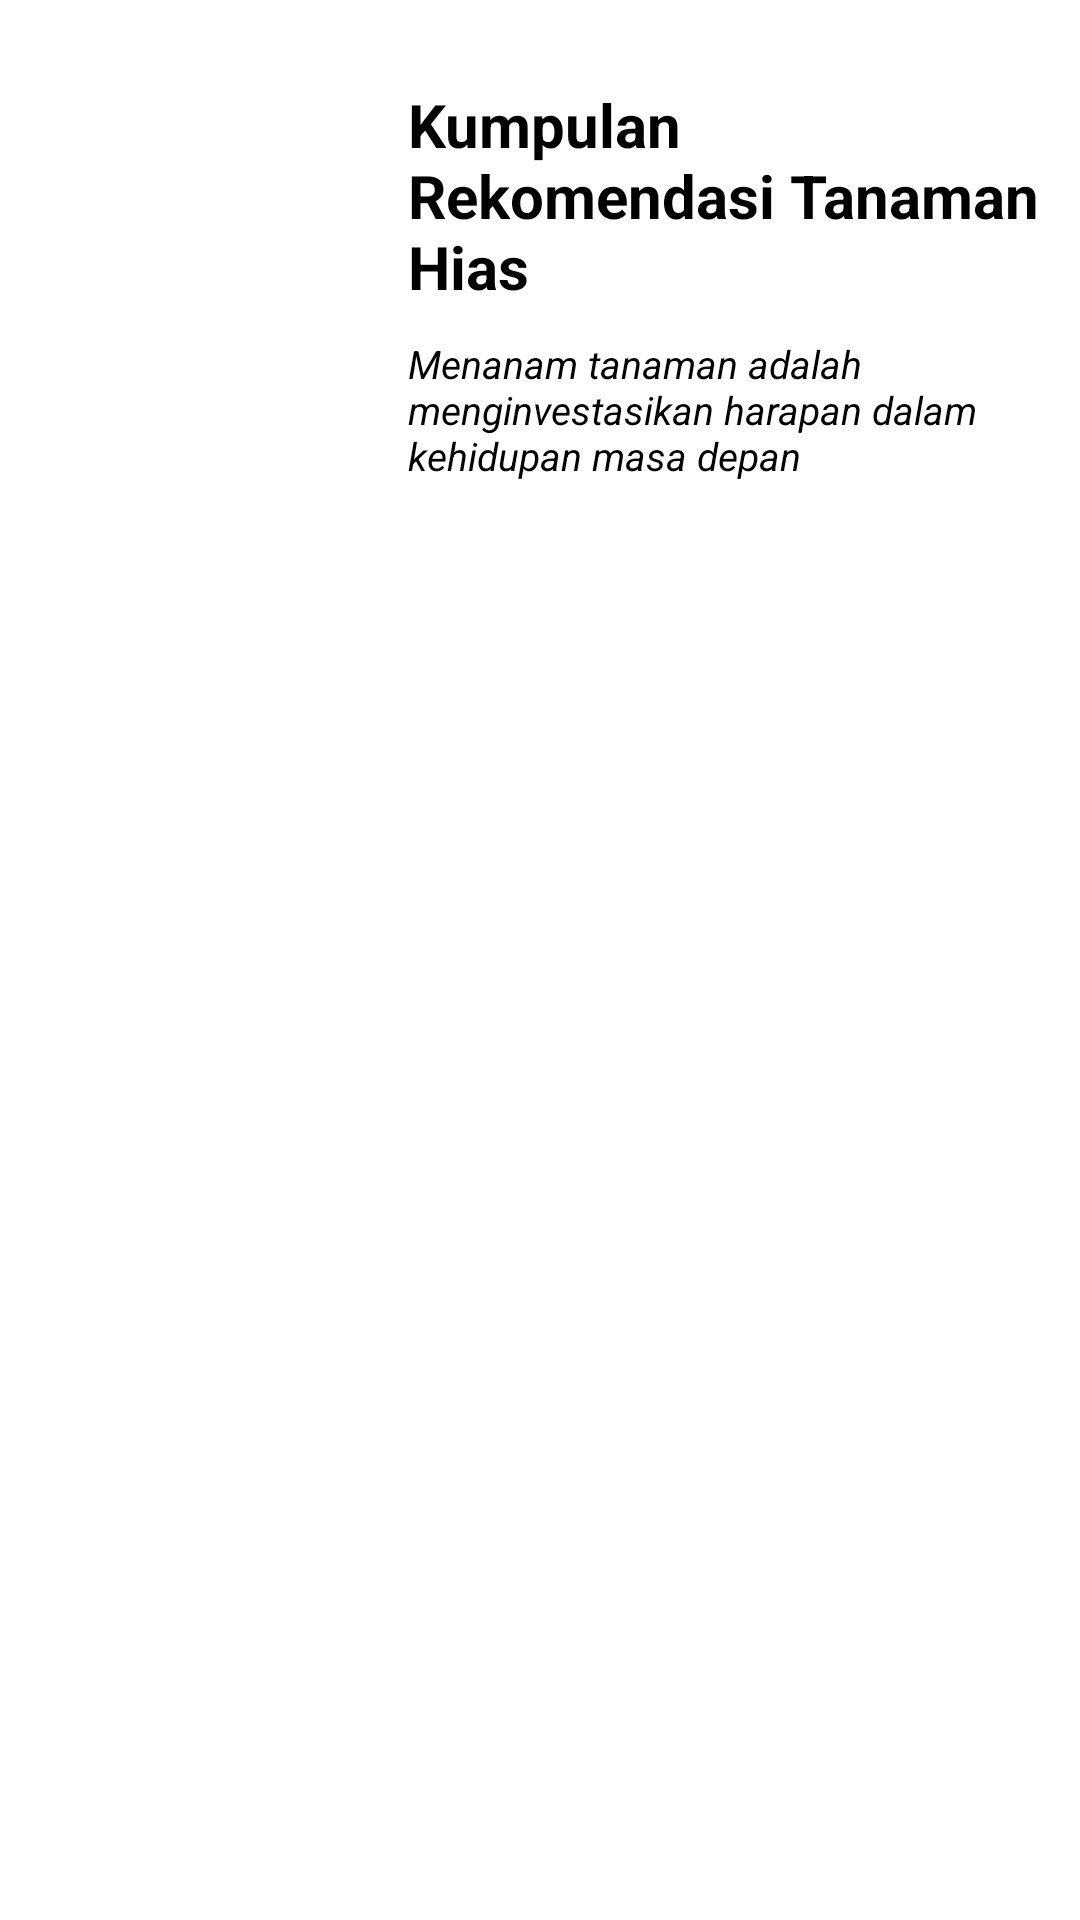

Write the Android layout XML for this screen, with the resource values it uses.
<!-- AndroidManifest.xml: application theme Theme.TanamanHias -->
<!-- res/layout/toolbar.xml -->
<?xml version="1.0" encoding="utf-8"?>
<FrameLayout xmlns:android="http://schemas.android.com/apk/res/android"
    android:layout_width="match_parent"
    android:layout_height="wrap_content">

    <RelativeLayout
        android:layout_width="match_parent"
        android:layout_height="wrap_content"
        android:layout_margin="8dp"
        android:orientation="horizontal">

        <RelativeLayout
            android:id="@+id/imageLogo"
            android:layout_width="wrap_content"
            android:layout_height="wrap_content"
            android:layout_marginStart="18dp">

            <ImageView
                android:layout_width="90dp"
                android:layout_height="90dp"
                android:layout_centerVertical="true"
                android:src="@drawable/ic_tanaman" />

        </RelativeLayout>

        <LinearLayout
            android:layout_width="match_parent"
            android:layout_height="wrap_content"
            android:layout_marginStart="20dp"
            android:layout_marginTop="20dp"
            android:layout_toEndOf="@+id/imageLogo"
            android:orientation="vertical">

            <TextView
                android:layout_width="wrap_content"
                android:layout_height="wrap_content"
                android:text="Kumpulan Rekomendasi Tanaman Hias"
                android:textColor="@android:color/black"
                android:textSize="20sp"
                android:textStyle="bold" />

            <TextView
                android:layout_width="wrap_content"
                android:layout_height="wrap_content"
                android:layout_marginTop="10dp"
                android:text="Menanam tanaman adalah menginvestasikan harapan dalam kehidupan masa depan"
                android:textColor="@android:color/black"
                android:textSize="13sp"
                android:textStyle="italic" />

        </LinearLayout>

    </RelativeLayout>

</FrameLayout>
<!-- resources referenced by this layout -->
<resources>

</resources>
